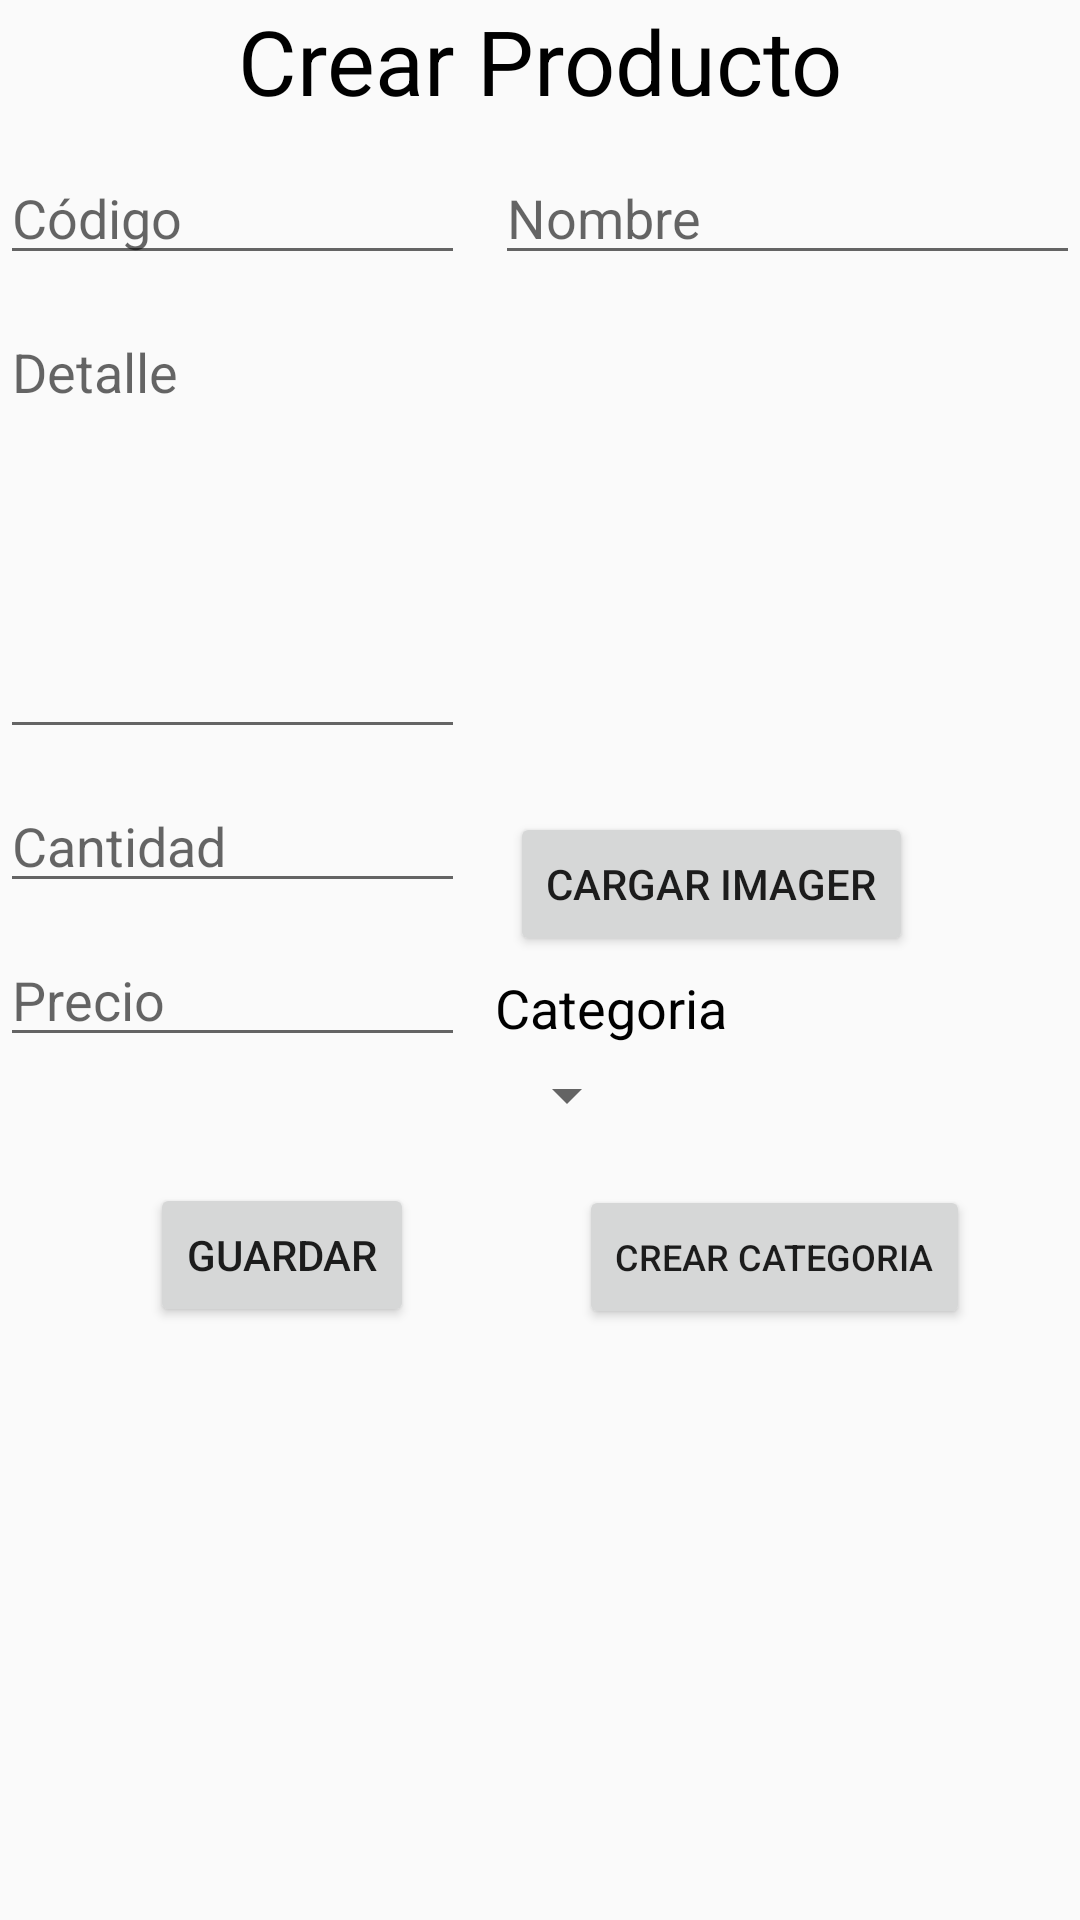

Reconstruct the res/layout file that produces this screen, plus the resources it refers to.
<!-- AndroidManifest.xml: application theme AppTheme -->
<!-- res/layout/activity_producto_create.xml -->
<?xml version="1.0" encoding="utf-8"?>
<LinearLayout xmlns:android="http://schemas.android.com/apk/res/android"
    xmlns:app="http://schemas.android.com/apk/res-auto"
    xmlns:tools="http://schemas.android.com/tools"
    android:layout_width="match_parent"
    android:layout_height="match_parent"
    android:isScrollContainer="false"
    android:orientation="vertical"
    tools:context=".VistaControlador.Producto.ProductCreate">

    <TextView
        android:id="@+id/textView3"
        android:layout_width="match_parent"
        android:layout_height="wrap_content"
        android:text="Crear Producto"
        android:textAlignment="center"
        android:textColor="#000000"
        android:textSize="30sp"
        app:layout_constraintEnd_toEndOf="parent"
        app:layout_constraintHorizontal_bias="0.501"
        app:layout_constraintStart_toStartOf="parent"
        app:layout_constraintTop_toTopOf="parent" />

    <LinearLayout
        android:layout_width="match_parent"
        android:layout_height="354dp"
        android:orientation="horizontal">

        <LinearLayout
            android:layout_width="155dp"
            android:layout_height="343dp"
            android:layout_marginTop="10dp"
            android:orientation="vertical">

            <EditText
                android:id="@+id/inputProductId"
                android:layout_width="wrap_content"
                android:layout_height="wrap_content"
                android:ems="10"
                android:hint="Código"
                android:inputType="number"
                android:maxLength="6"
                app:layout_constraintEnd_toEndOf="parent"
                app:layout_constraintTop_toBottomOf="@+id/textView3" />

            <EditText
                android:id="@+id/inputProductDetail"
                android:layout_width="wrap_content"
                android:layout_height="148dp"
                android:layout_marginTop="10dp"
                android:ems="10"
                android:gravity="start|top"
                android:hint="Detalle"
                android:inputType="textMultiLine"
                app:layout_constraintEnd_toEndOf="parent"
                app:layout_constraintHorizontal_bias="0.083"
                app:layout_constraintStart_toStartOf="parent"
                app:layout_constraintTop_toBottomOf="@+id/inputProductName" />

            <EditText
                android:id="@+id/inputProductQuantity"
                android:layout_width="match_parent"
                android:layout_height="wrap_content"
                android:layout_marginTop="10dp"
                android:ems="10"
                android:hint="Cantidad"
                android:inputType="number"
                android:maxLength="3"
                app:layout_constraintEnd_toEndOf="parent"
                app:layout_constraintHorizontal_bias="0.124"
                app:layout_constraintStart_toStartOf="parent"
                app:layout_constraintTop_toBottomOf="@+id/inputProductDetail" />

            <EditText
                android:id="@+id/inputProductPrice"
                android:layout_width="match_parent"
                android:layout_height="wrap_content"
                android:layout_marginTop="10dp"
                android:ems="10"
                android:hint="Precio"
                android:inputType="numberDecimal"
                android:maxLength="6"
                app:layout_constraintEnd_toEndOf="parent"
                app:layout_constraintHorizontal_bias="0.762"
                app:layout_constraintStart_toEndOf="@+id/inputProductQuantity"
                app:layout_constraintTop_toBottomOf="@+id/btnImage" />

        </LinearLayout>

        <LinearLayout
            android:layout_width="match_parent"
            android:layout_height="343dp"
            android:layout_marginTop="10dp"
            android:orientation="vertical">

            <EditText
                android:id="@+id/inputProductName"
                android:layout_width="match_parent"
                android:layout_height="wrap_content"
                android:layout_marginLeft="10dp"
                android:ems="10"
                android:hint="Nombre"
                android:inputType="textPersonName"
                app:layout_constraintEnd_toEndOf="parent"
                app:layout_constraintHorizontal_bias="0.086"
                app:layout_constraintStart_toStartOf="parent"
                app:layout_constraintTop_toBottomOf="@+id/textView3" />

            <ImageView
                android:id="@+id/productImage"
                android:layout_width="147dp"
                android:layout_height="164dp"
                android:layout_marginLeft="10dp"
                android:layout_marginTop="10dp"
                android:padding="1dp"
                app:layout_constraintEnd_toEndOf="parent"
                app:layout_constraintHorizontal_bias="0.737"
                app:layout_constraintStart_toEndOf="@+id/inputProductDetail"
                app:layout_constraintTop_toBottomOf="@+id/textView3"
                app:srcCompat="@drawable/ic_image" />

            <Button
                android:id="@+id/btnSelectImage"
                android:layout_width="wrap_content"
                android:layout_height="wrap_content"
                android:layout_marginLeft="15dp"
                android:layout_marginTop="5dp"
                android:text="Cargar Imager"
                app:layout_constraintEnd_toEndOf="parent"
                app:layout_constraintHorizontal_bias="0.858"
                app:layout_constraintStart_toStartOf="parent"
                app:layout_constraintTop_toBottomOf="@+id/productImage" />

            <TextView
                android:id="@+id/txtCategory"
                android:layout_width="wrap_content"
                android:layout_height="wrap_content"
                android:layout_marginLeft="10dp"
                android:layout_marginTop="5dp"
                android:text="Categoria"
                android:textColor="#000000"
                android:textSize="18sp" />

            <androidx.appcompat.widget.AppCompatSpinner
                android:id="@+id/spinnerCategory"
                android:layout_width="wrap_content"
                android:layout_height="wrap_content"
                android:layout_marginLeft="10dp"
                android:layout_marginTop="5dp"
                tools:layout_marginLeft="10dp" />

        </LinearLayout>

    </LinearLayout>

    <LinearLayout

        android:layout_width="match_parent"
        android:layout_height="wrap_content">

        <Button
            android:id="@+id/btnProductSave"

            android:layout_width="wrap_content"
            android:layout_height="wrap_content"
            android:layout_marginLeft="50dp"
            android:text="Guardar"
            app:layout_constraintEnd_toEndOf="parent"
            app:layout_constraintHorizontal_bias="0.517"
            app:layout_constraintStart_toStartOf="parent"
            app:layout_constraintTop_toBottomOf="@+id/inputProductPrice" />

        <Button
            android:id="@+id/btnCategoryCreate"
            android:layout_width="wrap_content"
            android:layout_height="wrap_content"
            android:layout_marginLeft="55dp"
            android:text="Crear Categoria"
            android:textSize="12sp" />
    </LinearLayout>

</LinearLayout>
<!-- resources referenced by this layout -->
<resources>
  <style name="AppTheme" parent="Theme.AppCompat.Light.DarkActionBar">
          
          <item name="colorPrimary">@color/colorPrincipal</item>
          <item name="colorPrimaryDark">@color/colorSecundario</item>
      </style>
  <color name="colorPrincipal">#fadf4f</color>
  <color name="colorSecundario">#91918B</color>
</resources>
